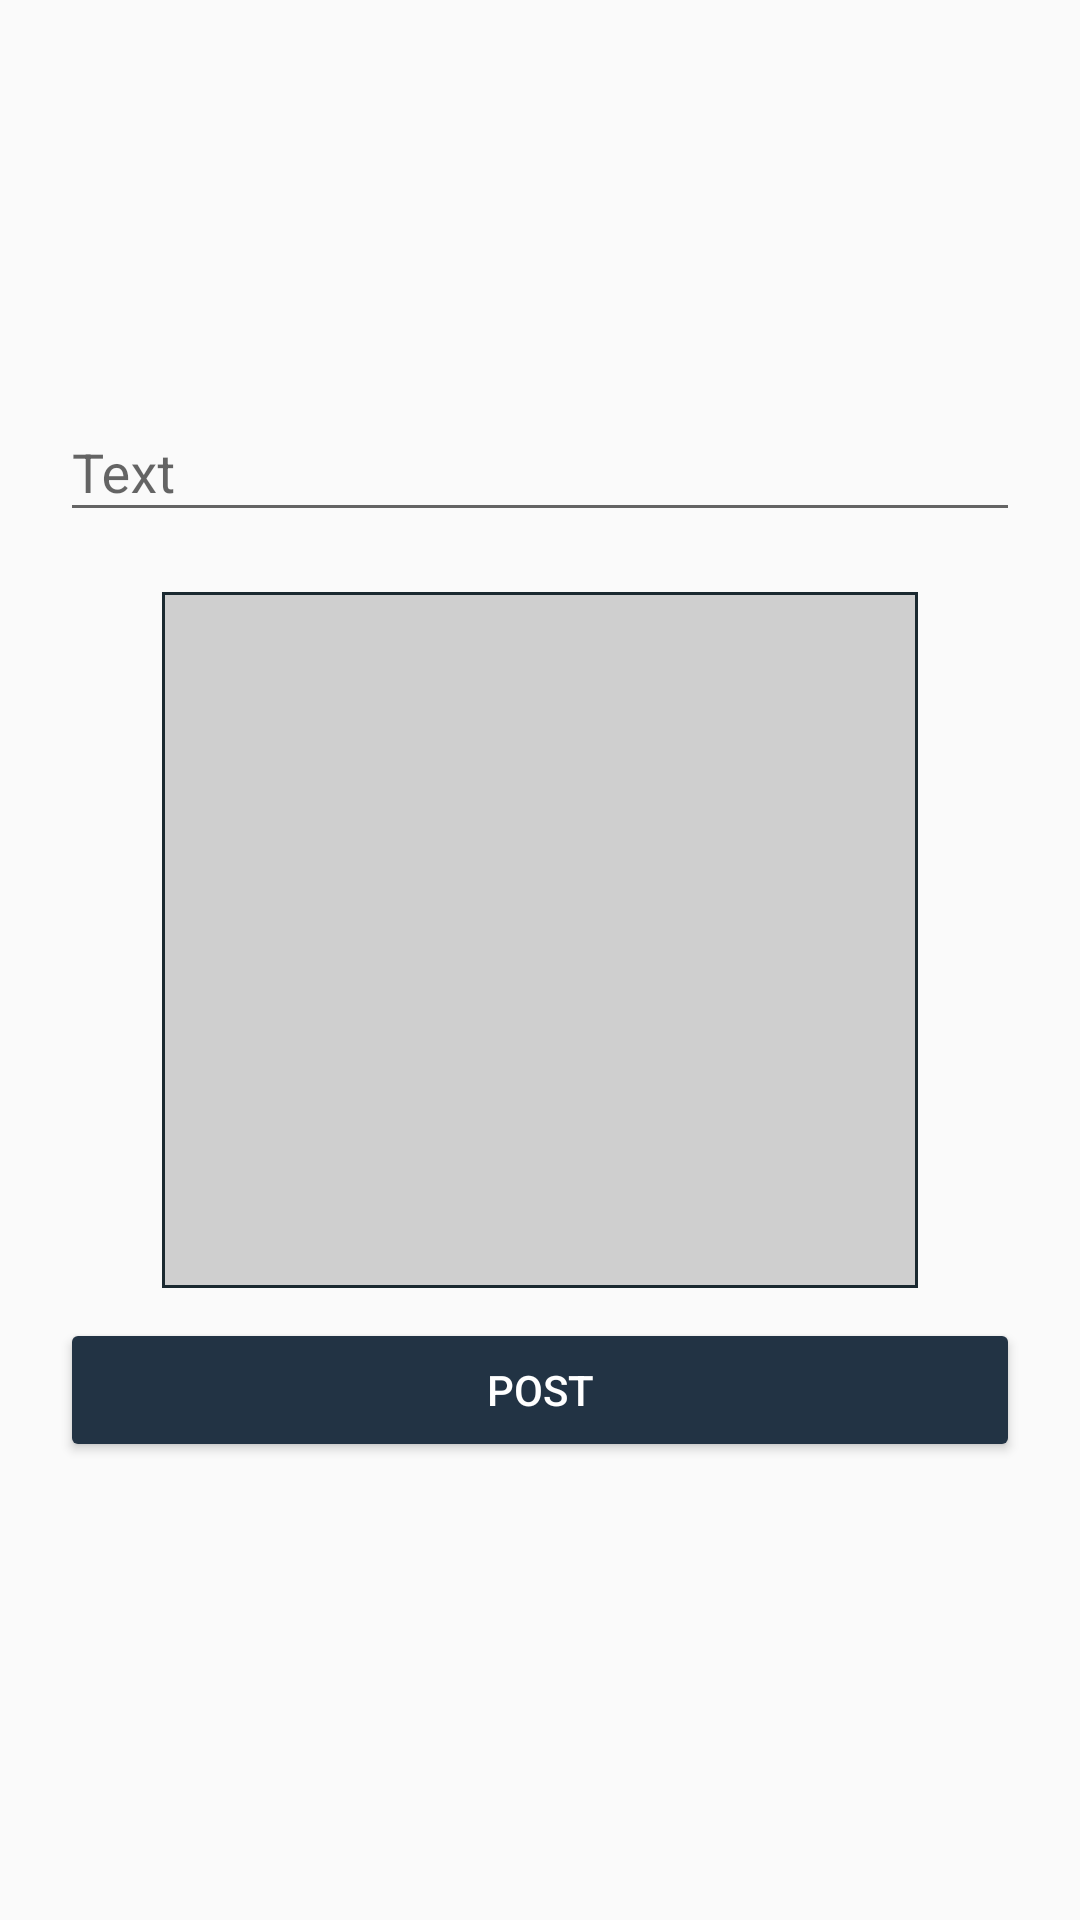

The Android layout XML behind this screen, and the referenced resources:
<!-- AndroidManifest.xml: application theme AppTheme.NoActionBar -->
<!-- res/layout/tab_new_post.xml -->
<RelativeLayout xmlns:android="http://schemas.android.com/apk/res/android"
    xmlns:app="http://schemas.android.com/apk/res-auto"
    xmlns:tools="http://schemas.android.com/tools"
    android:id="@+id/constraintLayout"
    android:layout_width="match_parent"
    android:layout_height="match_parent">
    <LinearLayout
        android:id="@+id/linearFascadeAppBar"
        android:layout_width="match_parent"
        android:layout_height="105dp"
        android:orientation="horizontal"/>
    <ScrollView
        android:layout_below="@+id/linearFascadeAppBar"
        android:layout_width="match_parent"
        android:layout_height="wrap_content">
    <LinearLayout

        android:layout_width="match_parent"
        android:layout_height="match_parent"
        android:orientation="vertical"
        android:layout_margin="20dp">
        <android.support.design.widget.TextInputLayout
            android:layout_width="match_parent"
            android:layout_height="wrap_content">
        <EditText
            android:id="@+id/txtMessage"
            android:layout_width="match_parent"
            android:layout_height="wrap_content"
            android:hint="Text"
            android:inputType="textMultiLine"/>
        </android.support.design.widget.TextInputLayout>
        <LinearLayout
            android:layout_width="wrap_content"
            android:layout_gravity="center"
            android:layout_marginTop="20dp"
            android:layout_height="wrap_content"
            android:background="@color/colorPrimary">
            <ImageView
                android:id="@+id/ivImage"
                android:background="@color/colorBackground"
                android:layout_margin="1dp"
                android:layout_width="250dp"
                android:layout_height="230dp"/>
        </LinearLayout>
        <Button
            android:id="@+id/btnPost"
            android:layout_marginTop="10dp"
            android:layout_width="match_parent"
            android:layout_height="wrap_content"
            android:theme="@style/buttonEffect"
            android:text="Post" />

    </LinearLayout>
    </ScrollView>
</RelativeLayout>
<!-- resources referenced by this layout -->
<resources>
  <color name="colorBackground">#CFCFCF</color>
  <color name="colorPrimary">#1A2930</color>
  <style name="buttonEffect" parent="AppTheme">
          <item name="colorControlHighlight">@color/colorAccent</item>
          <item name="colorButtonNormal">#223344</item>
          <item name="android:textColor">#FFFFFF</item>
      </style>
  <style name="AppTheme.NoActionBar">
          <item name="windowActionBar">true</item>
          <item name="windowNoTitle">true</item>
      </style>
  <style name="AppTheme" parent="Theme.AppCompat.Light.DarkActionBar">
          
          <item name="colorPrimary">@color/colorPrimary</item>
          <item name="colorPrimaryDark">@color/colorPrimaryDark</item>
          <item name="colorAccent">@color/colorAccent</item>
      </style>
  <color name="colorAccent">#F7CE3E</color>
  <color name="colorPrimaryDark">#1A2930</color>
</resources>
